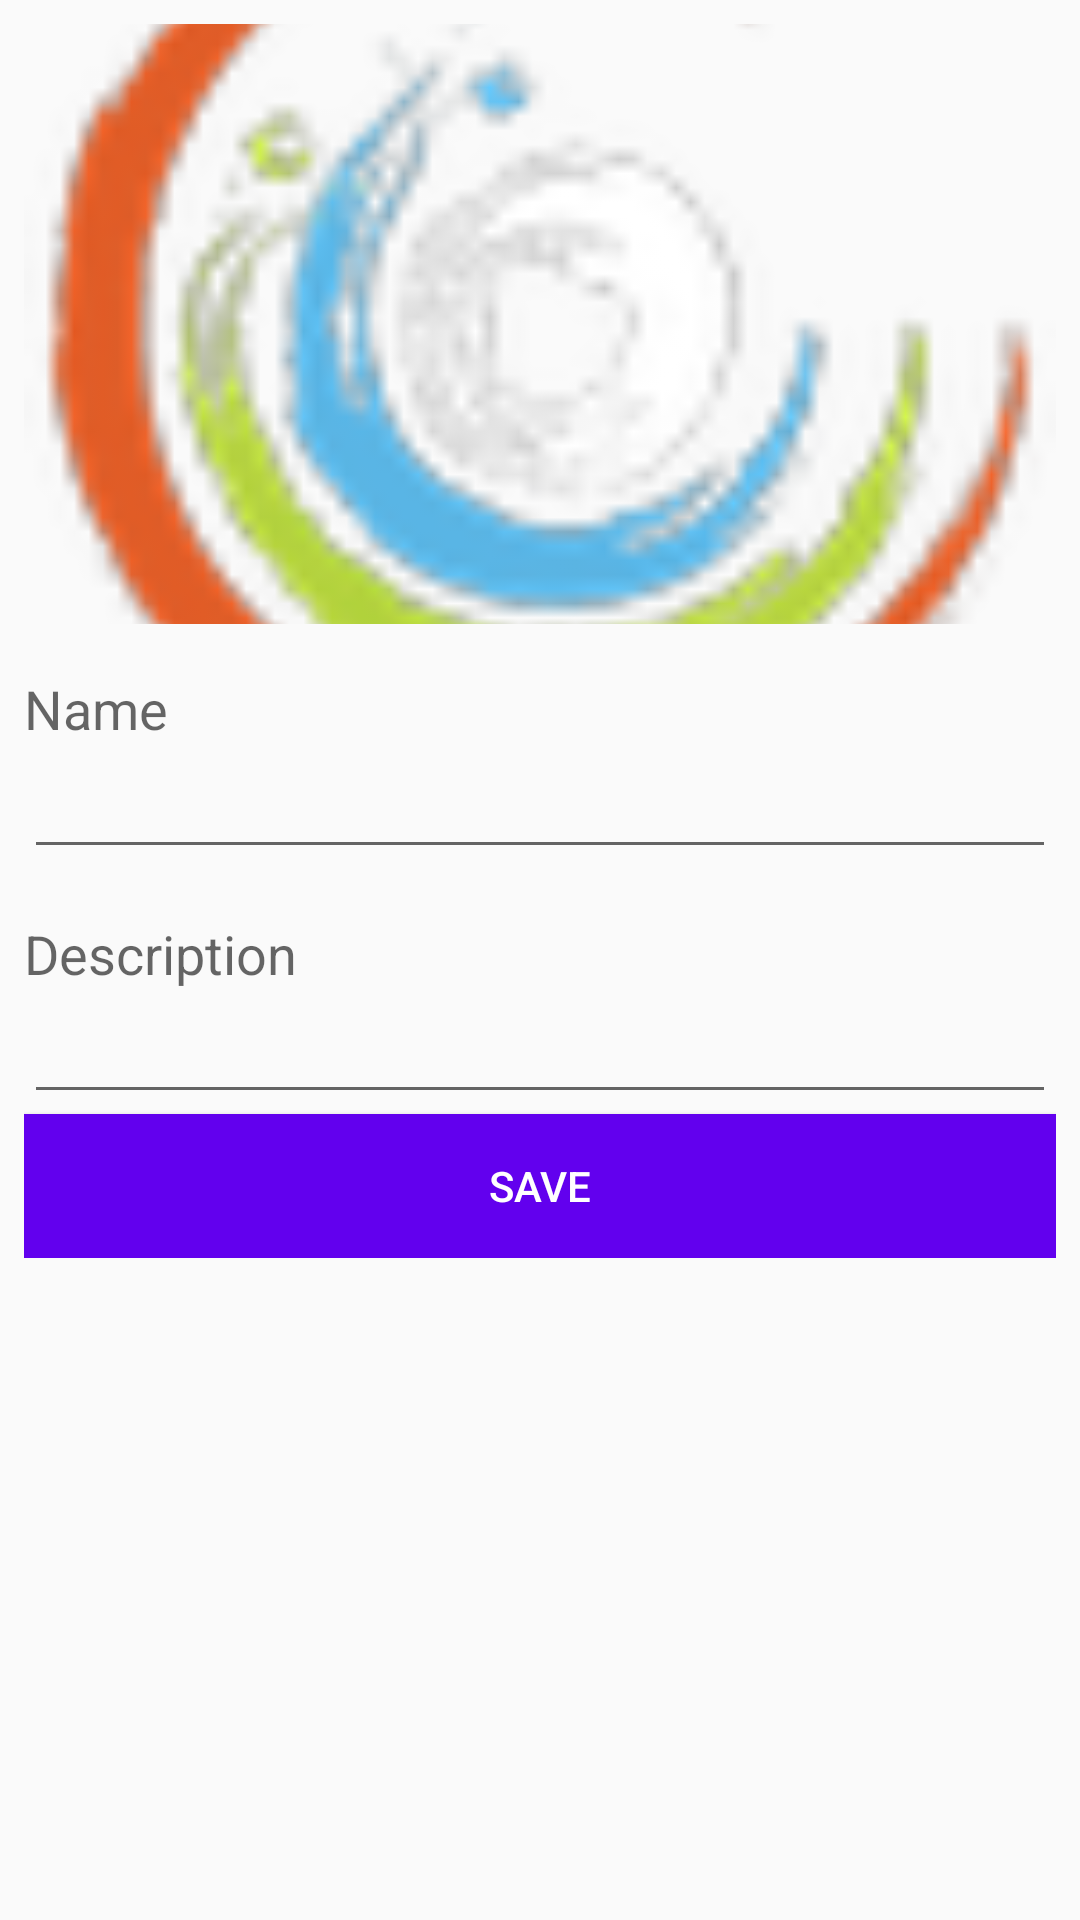

This screen was rendered from an Android layout file. Write that file and the resources it references.
<!-- AndroidManifest.xml: application theme AppTheme -->
<!-- res/layout/activity_new_bill.xml -->
<?xml version="1.0" encoding="utf-8"?>
<LinearLayout xmlns:android="http://schemas.android.com/apk/res/android"
    xmlns:tools="http://schemas.android.com/tools"
    android:layout_width="match_parent"
    android:layout_height="match_parent"

    android:orientation="vertical"
    tools:context="in.sibin.expirydate.NewBillActivity">

    <ScrollView
        android:layout_width="match_parent"
        android:layout_height="match_parent"
        android:id="@+id/scrollView" >

        <LinearLayout
            android:orientation="vertical"
            android:layout_width="match_parent"
            android:layout_height="match_parent"
            android:padding="8dp"
            >
            <ImageView
                android:layout_width="match_parent"
                android:layout_height="200dp"
                android:id="@+id/ivPic"
                android:scaleType="centerCrop"
                android:src="@drawable/saarang_logo"
                />

            <TextView
                android:layout_width="wrap_content"
                android:layout_height="wrap_content"
                android:textAppearance="?android:attr/textAppearanceMedium"
                android:text="Name"
                android:id="@+id/textView7"
                android:layout_marginTop="16dp" />

            <EditText
                android:layout_width="match_parent"
                android:layout_height="wrap_content"
                android:inputType="textPersonName"
                android:ems="10"
                android:id="@+id/etName" />

            <TextView
                android:layout_width="wrap_content"
                android:layout_height="wrap_content"
                android:textAppearance="?android:attr/textAppearanceMedium"
                android:text="Description"
                android:id="@+id/textView8"
                android:layout_marginTop="16dp" />

            <EditText
                android:layout_width="match_parent"
                android:layout_height="wrap_content"
                android:id="@+id/etDesc" />

            <Button
                android:layout_width="match_parent"
                android:layout_height="wrap_content"
                android:text="Save"
                android:id="@+id/button"
                android:textColor="#ffffff"
                android:background="@color/colorPrimary"
                android:onClick="save"
                android:layout_gravity="center_horizontal" />


        </LinearLayout>
    </ScrollView>


</LinearLayout>
<!-- resources referenced by this layout -->
<resources>
  <!-- drawable saarang_logo: png bitmap (drawable, 11424 bytes) -->
  <style name="AppTheme" parent="Theme.AppCompat.Light.DarkActionBar">
          
          <item name="colorPrimary">@color/colorPrimary</item>
          <item name="colorPrimaryDark">@color/colorPrimaryDark</item>
          <item name="colorAccent">@color/colorAccent</item>
      </style>
  <!-- not gathered from this repository: default colours our renderer supplied (Android Studio template values) -->
  <color name="colorPrimary">#FF6200EE</color>
  <color name="colorPrimaryDark">#FF3700B3</color>
  <color name="colorAccent">#FF03DAC5</color>
</resources>
